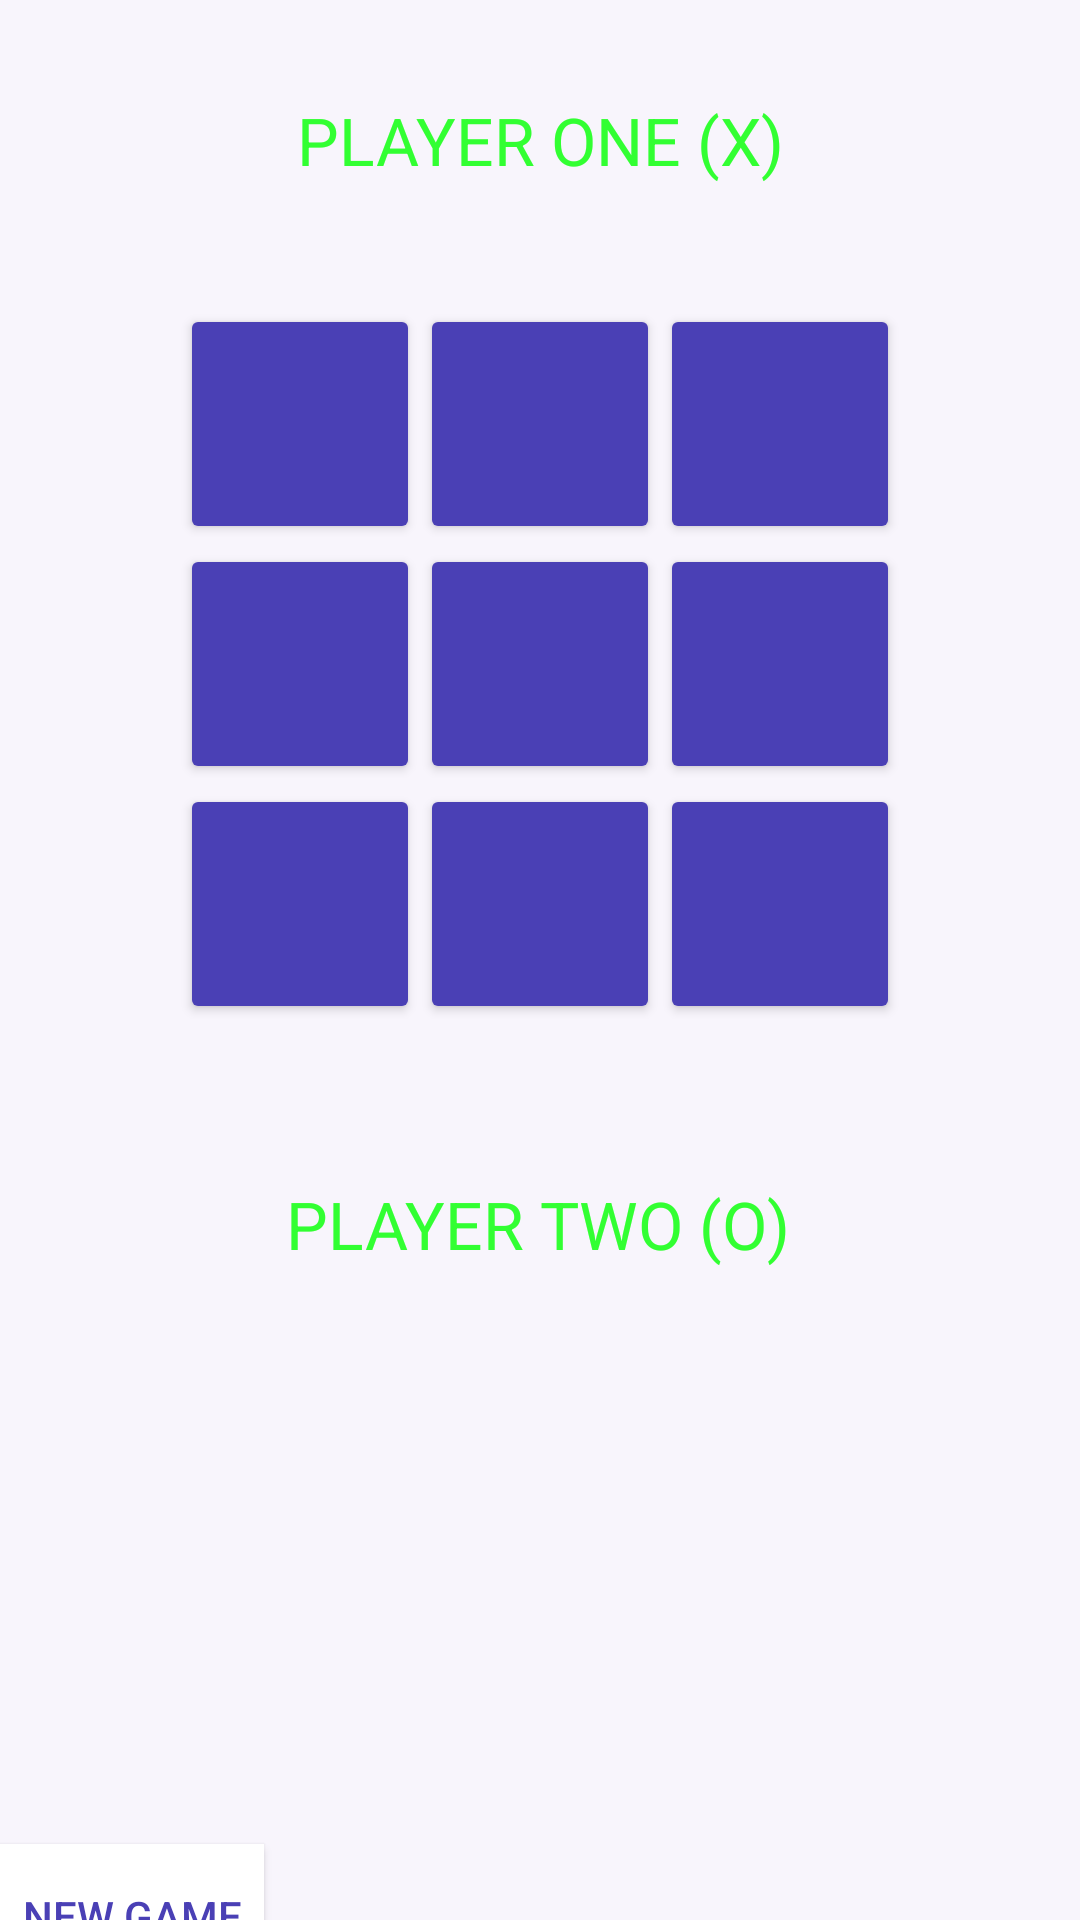

This screen was rendered from an Android layout file. Write that file and the resources it references.
<!-- AndroidManifest.xml: application theme Theme.Taller1Movil -->
<!-- res/layout/activity_triqui.xml -->
<?xml version="1.0" encoding="utf-8"?>
<androidx.constraintlayout.widget.ConstraintLayout xmlns:android="http://schemas.android.com/apk/res/android"
    xmlns:tools="http://schemas.android.com/tools"
    android:layout_width="match_parent"
    android:layout_height="match_parent"
    xmlns:app="http://schemas.android.com/apk/res-auto"
    android:background="@color/background">

    <TextView
        android:id="@+id/player_one"
        android:layout_width="wrap_content"
        android:layout_height="wrap_content"
        android:text="@string/jugador_1"
        android:textSize="22sp"
        android:textColor="@color/green"
        app:layout_constraintTop_toTopOf="parent"
        app:layout_constraintStart_toStartOf="parent"
        app:layout_constraintEnd_toEndOf="parent"
        android:layout_marginTop="32dp"/>

    <GridLayout
        android:id="@+id/game_board"
        android:layout_width="wrap_content"
        android:layout_height="wrap_content"
        android:rowCount="3"
        android:columnCount="3"
        android:gravity="center"
        android:layout_marginTop="40dp"
        app:layout_constraintTop_toBottomOf="@id/player_one"
        app:layout_constraintStart_toStartOf="parent"
        app:layout_constraintEnd_toEndOf="parent">

        <Button
            android:layout_width="80dp"
            android:layout_height="80dp"
            android:backgroundTint="@color/blue"
            android:textColor="@color/white"/>

        <Button
            android:layout_width="80dp"
            android:layout_height="80dp"
            android:backgroundTint="@color/blue"
            android:textColor="@color/white"/>

        <Button
            android:layout_width="80dp"
            android:layout_height="80dp"
            android:backgroundTint="@color/blue"
            android:textColor="@color/white"/>

        <Button
            android:layout_width="80dp"
            android:layout_height="80dp"
            android:backgroundTint="@color/blue"
            android:textColor="@color/white"/>

        <Button
            android:layout_width="80dp"
            android:layout_height="80dp"
            android:backgroundTint="@color/blue"
            android:textColor="@color/white"/>

        <Button
            android:layout_width="80dp"
            android:layout_height="80dp"
            android:backgroundTint="@color/blue"
            android:textColor="@color/white"/>

        <Button
            android:layout_width="80dp"
            android:layout_height="80dp"
            android:backgroundTint="@color/blue"
            android:textColor="@color/white"/>

        <Button
            android:layout_width="80dp"
            android:layout_height="80dp"
            android:backgroundTint="@color/blue"
            android:textColor="@color/white"/>

        <Button
            android:layout_width="80dp"
            android:layout_height="80dp"
            android:backgroundTint="@color/blue"
            android:textColor="@color/white"/>
    </GridLayout>

    <TextView
        android:id="@+id/player_two"
        android:layout_width="wrap_content"
        android:layout_height="wrap_content"
        android:layout_marginTop="52dp"
        android:text="@string/jugador_2"
        android:textColor="@color/green"
        android:textSize="22sp"
        app:layout_constraintEnd_toEndOf="parent"
        app:layout_constraintHorizontal_bias="0.498"
        app:layout_constraintStart_toStartOf="parent"
        app:layout_constraintTop_toBottomOf="@id/game_board" />

    <Button
        android:id="@+id/btn_new_game"
        android:layout_width="wrap_content"
        android:layout_height="wrap_content"
        android:layout_marginTop="192dp"
        android:background="@color/white"
        android:backgroundTint="@color/buttonColor2"
        android:text="@string/reinicio"
        android:textColor="@color/blue"
        app:layout_constraintTop_toBottomOf="@id/player_two"
        tools:ignore="MissingConstraints"
        tools:layout_editor_absoluteX="148dp" />

</androidx.constraintlayout.widget.ConstraintLayout>
<!-- resources referenced by this layout -->
<resources>
  <color name="background">#F8F5FC</color>
  <color name="blue">#4A40B5</color>
  <color name="buttonColor2">#ffffff</color>
  <color name="green">#32FF32</color>
  <color name="white">#FFFFFF</color>
  <string name="jugador_1">PLAYER ONE (X)</string>
  <string name="jugador_2">PLAYER TWO (O)</string>
  <string name="reinicio">New game</string>
  <style name="Theme.Taller1Movil" parent="Base.Theme.Taller1Movil" />
  <style name="Base.Theme.Taller1Movil" parent="Theme.Material3.DayNight.NoActionBar">
          
          
      </style>
</resources>
